Photos from the image-classification dataset "cells" in the GitHub repository MarkF123/cells. Its 4 classes are: artef, lymph, monoc, segm.

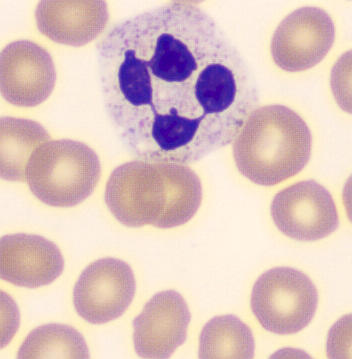
Label: segm

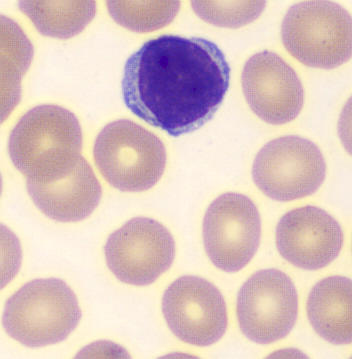
Label: lymph

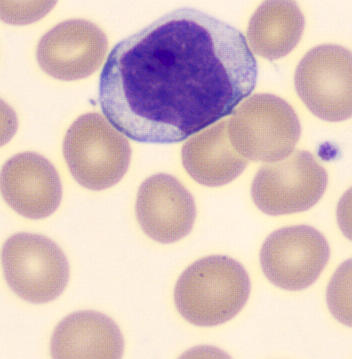
Label: lymph

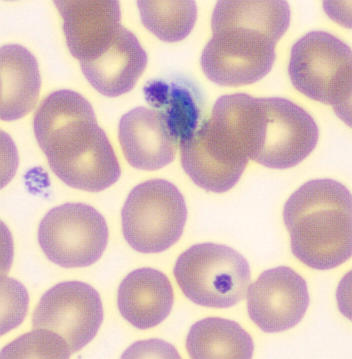
Label: artef

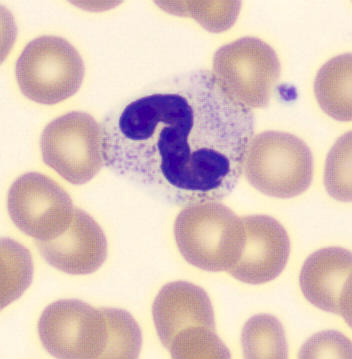
Label: segm

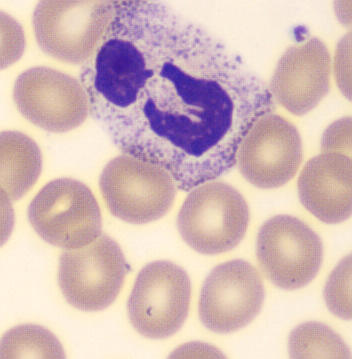
Label: segm
